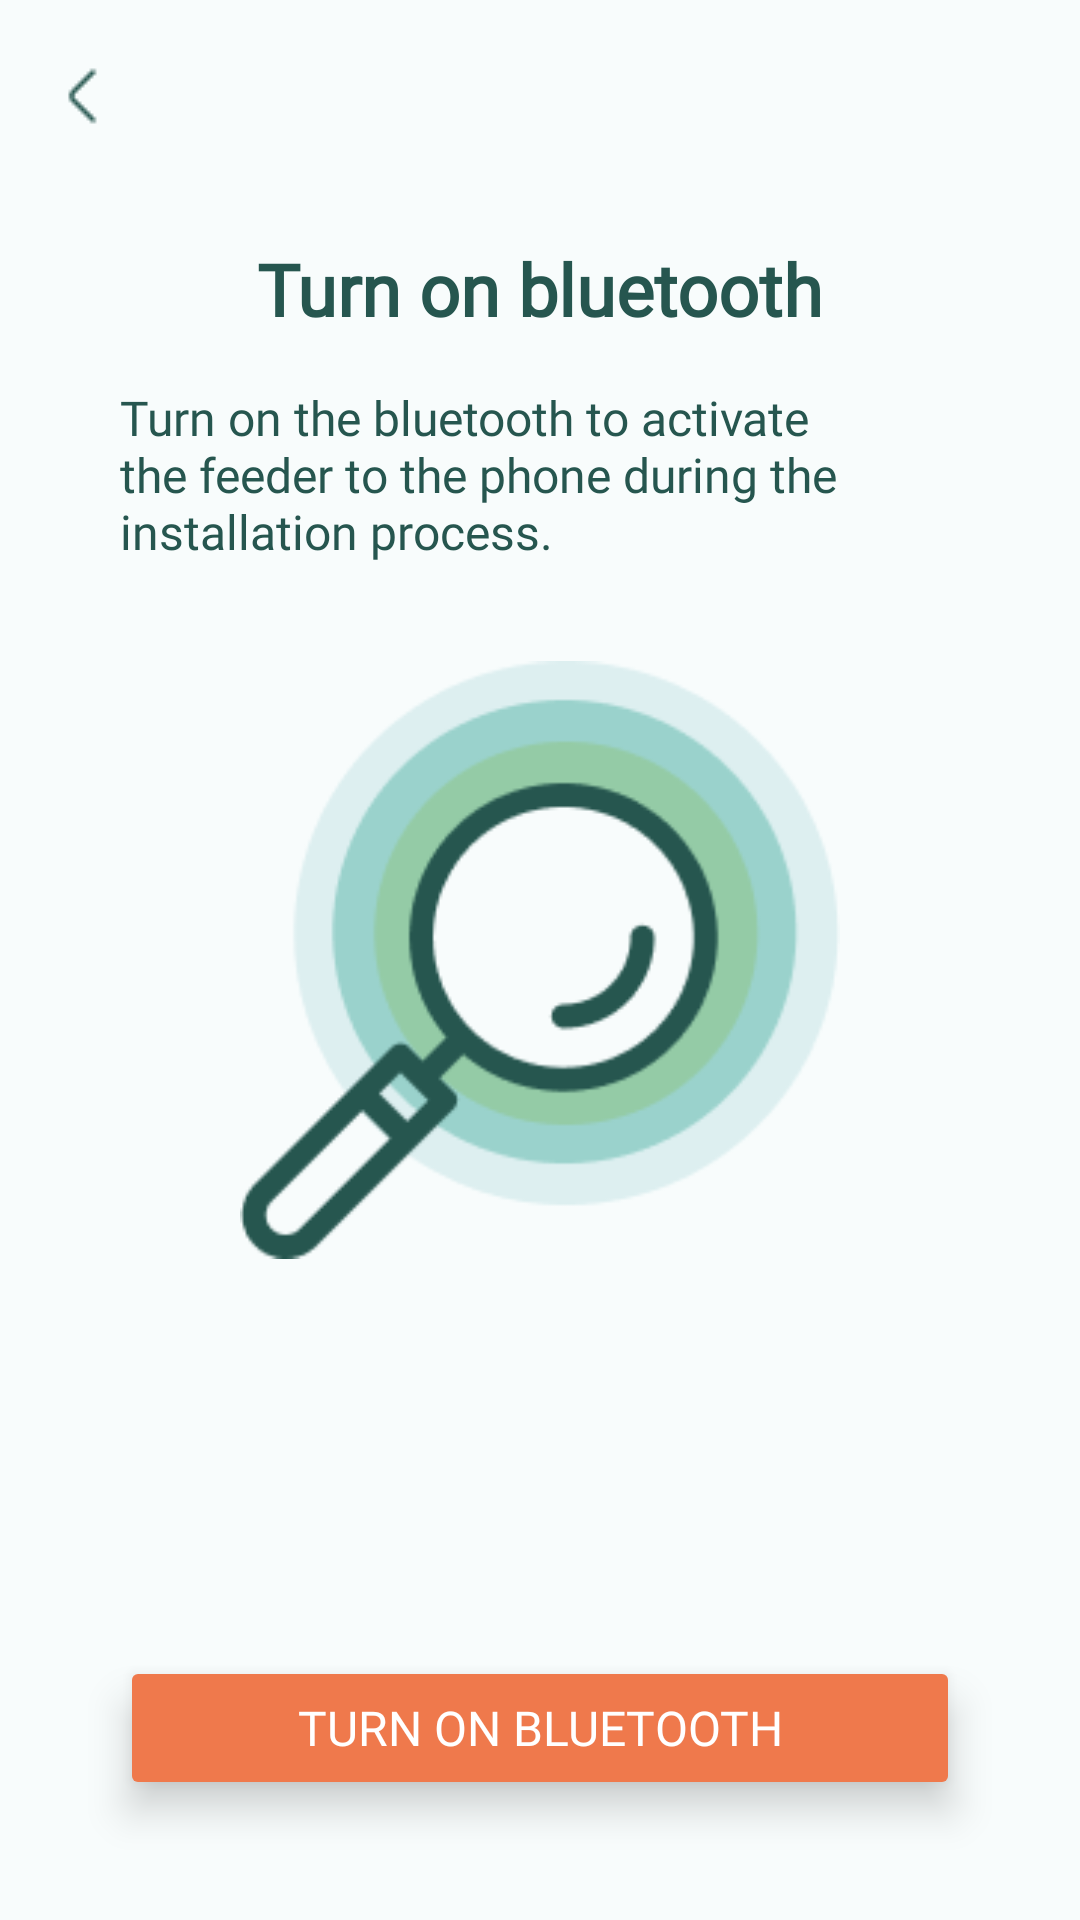

Produce the Android XML layout that renders to this screen, including the resource entries it uses.
<!-- AndroidManifest.xml: application theme Theme.Project_CM -->
<!-- res/layout/device_setup_turn_ble.xml -->
<?xml version="1.0" encoding="utf-8"?>
<FrameLayout xmlns:android="http://schemas.android.com/apk/res/android"
    xmlns:app="http://schemas.android.com/apk/res-auto"
    xmlns:tools="http://schemas.android.com/tools"
    android:layout_width="match_parent"
    android:layout_height="match_parent"
    android:background="@color/white_background">

    <androidx.constraintlayout.widget.ConstraintLayout
        android:layout_width="match_parent"
        android:layout_height="match_parent">
        <androidx.appcompat.widget.Toolbar
            android:id="@+id/toolbarTurnBle"
            android:layout_width="0dp"
            android:layout_height="?attr/actionBarSize"
            android:background="@color/white_background"
            app:layout_constraintEnd_toEndOf="parent"
            app:layout_constraintStart_toStartOf="parent"
            app:layout_constraintTop_toTopOf="parent"
            app:navigationIcon="@drawable/arrowleft2">

        </androidx.appcompat.widget.Toolbar>

        <TextView
            android:id="@+id/welcomeBTText"
            android:layout_width="wrap_content"
            android:layout_height="wrap_content"
            android:layout_marginBottom="16dp"
            android:fontFamily="@font/poppins_medium"
            android:textStyle="bold"
            android:text="@string/turn_ble_header"
            android:textColor="@color/green_400"
            android:textSize="@dimen/medium_24"
            app:layout_constraintBottom_toTopOf="@id/setupBTText"
            app:layout_constraintEnd_toEndOf="parent"
            app:layout_constraintStart_toStartOf="parent" />

        <TextView
            android:id="@+id/setupBTText"
            android:layout_width="match_parent"
            android:layout_height="wrap_content"
            android:layout_marginHorizontal="40dp"
            android:layout_marginBottom="32dp"
            android:text="@string/turn_ble_text"
            android:textColor="@color/green_400"
            android:textSize="@dimen/small_16"
            app:layout_constraintBottom_toTopOf="@+id/searchIcon"
            app:layout_constraintEnd_toEndOf="parent"
            app:layout_constraintStart_toStartOf="parent" />

          <ImageView
               android:id="@+id/searchIcon"
               android:layout_width="200dp"
               android:layout_marginHorizontal="40dp"
               android:layout_height="200dp"
               app:layout_constraintEnd_toEndOf="parent"
               app:layout_constraintStart_toStartOf="parent"
               app:layout_constraintTop_toTopOf="parent"
               app:layout_constraintBottom_toBottomOf="parent"
               app:srcCompat="@drawable/search_icon" />

        <Button
            android:id="@+id/turnBTButton"
            android:layout_width="match_parent"
            android:layout_height="wrap_content"
            android:layout_marginBottom="40dp"
            android:layout_marginHorizontal="40dp"
            android:backgroundTint="@color/orange_300"
            android:elevation="8dp"
            android:stateListAnimator="@null"
            android:text="@string/turn_ble_btn"
            android:textColor="@color/white"
            android:textSize="@dimen/small_16"
            android:paddingVertical="10dp"
            android:paddingHorizontal="32dp"
            app:layout_constraintBottom_toBottomOf="parent"
            app:layout_constraintEnd_toEndOf="parent"
            app:layout_constraintStart_toStartOf="parent" />

    </androidx.constraintlayout.widget.ConstraintLayout>

</FrameLayout>
<!-- resources referenced by this layout -->
<resources>
  <color name="green_400">#26564F</color>
  <color name="orange_300">#EF794C</color>
  <color name="white">#FFFFFFFF</color>
  <color name="white_background">#F8FCFC</color>
  <dimen name="medium_24">24sp</dimen>
  <dimen name="small_16">16sp</dimen>
  <!-- drawable arrowleft2: png bitmap (drawable, 327 bytes) -->
  <!-- drawable search_icon: png bitmap (drawable, 10287 bytes) -->
  <string name="turn_ble_btn">Turn on bluetooth</string>
  <string name="turn_ble_header">Turn on bluetooth</string>
  <string name="turn_ble_text">Turn on the bluetooth to activate the feeder to the phone during the installation process.</string>
  <style name="Theme.Project_CM" parent="Base.Theme.Project_CM" />
  <style name="Base.Theme.Project_CM" parent="Theme.Material3.DayNight.NoActionBar">
          
          
          <item name="colorPrimary">@color/green_400</item>
          <item name="fontFamily">@font/poppins_regular</item>
      </style>
</resources>
